Dataset: achira_image_classify (GitHub, heroorkrishna/achira_image_classify). Classes: disc, gear, hexagon, square.

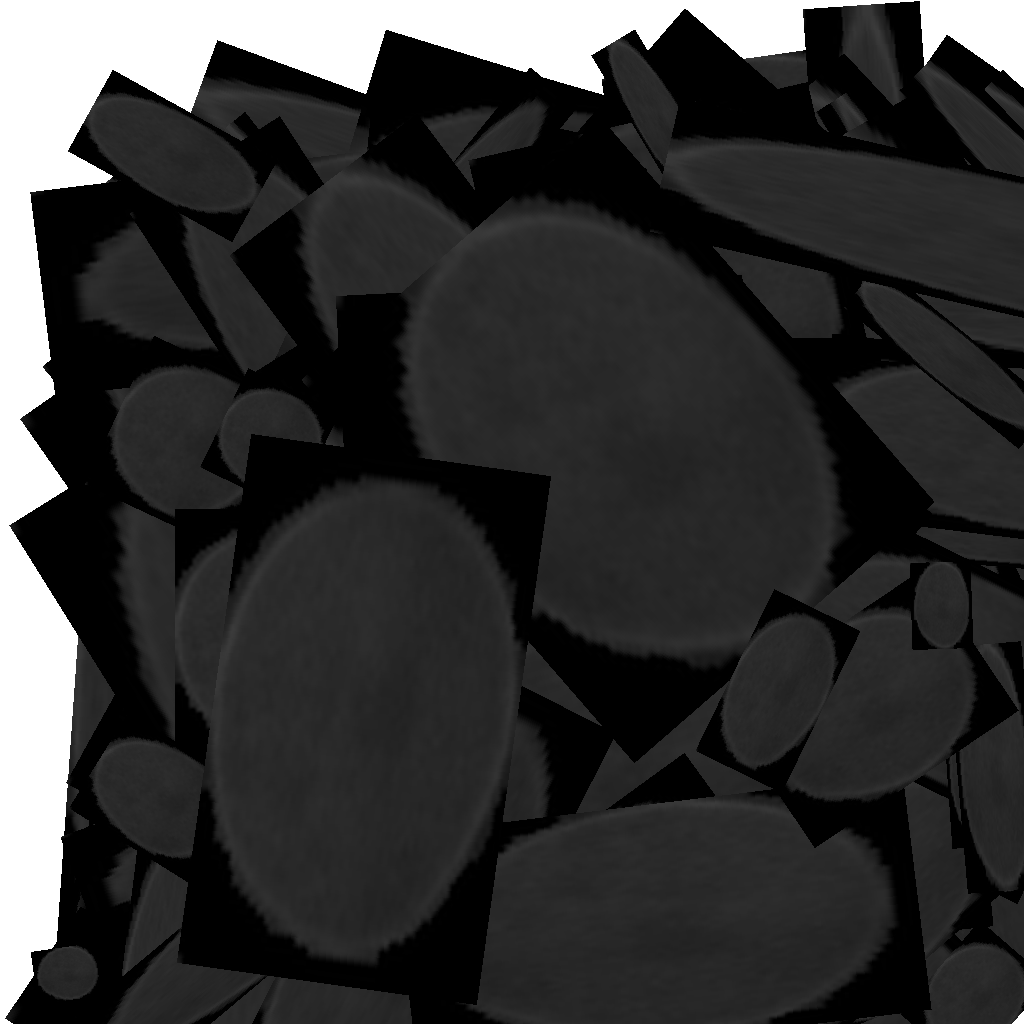
Label: disc

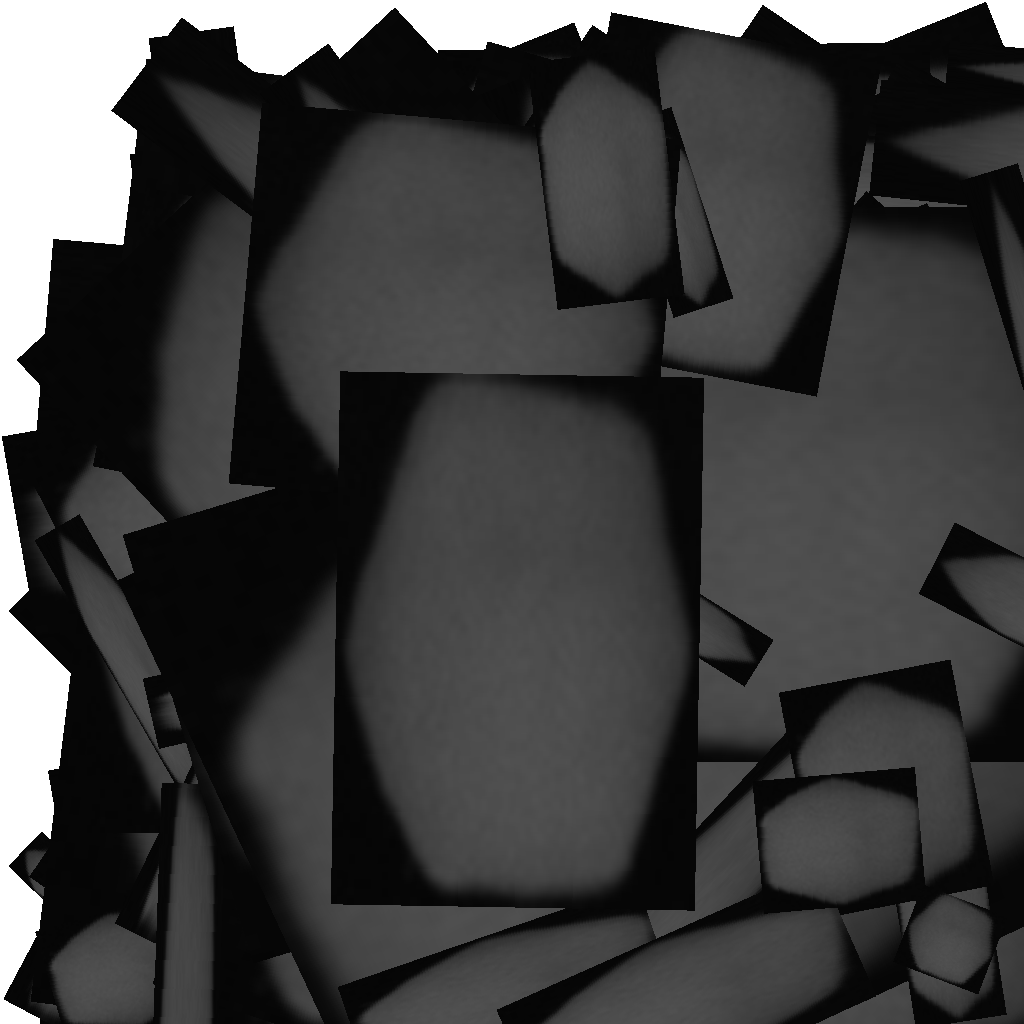
Label: hexagon

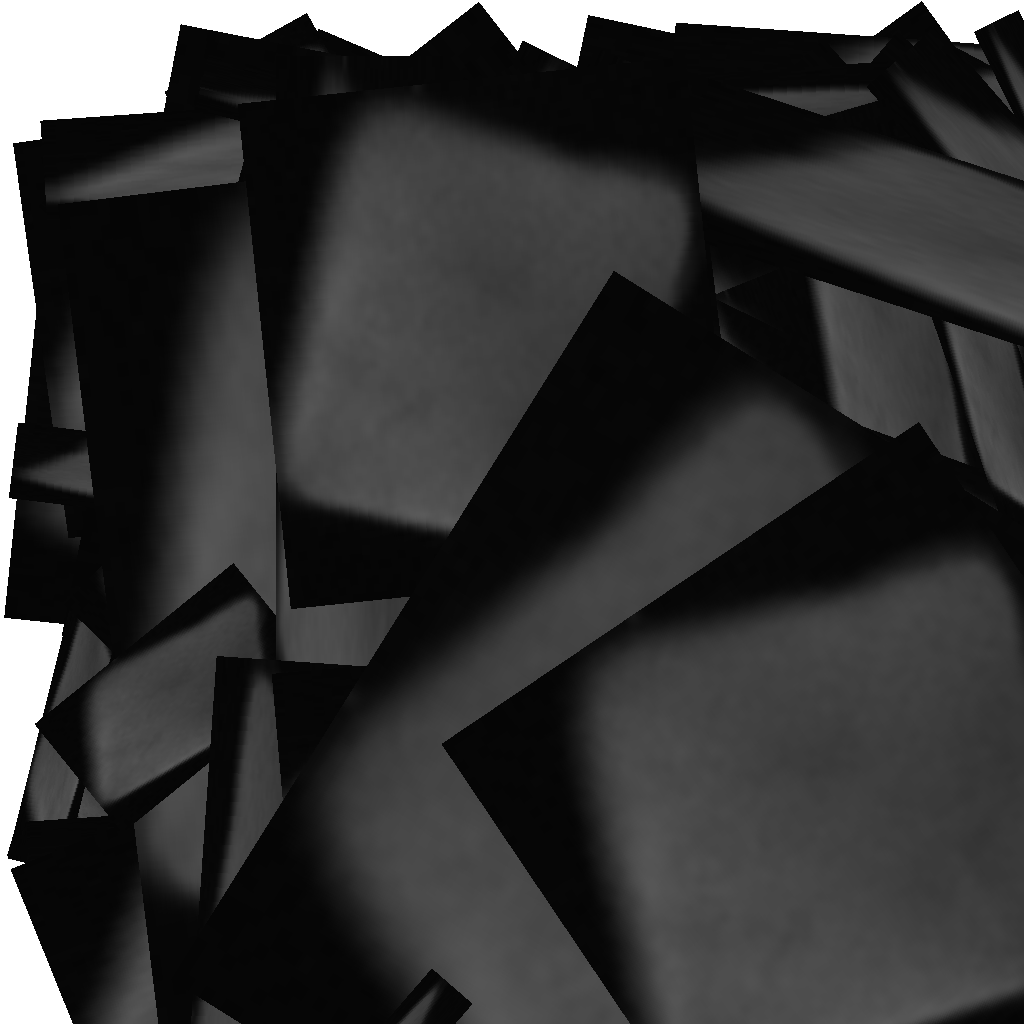
Label: square

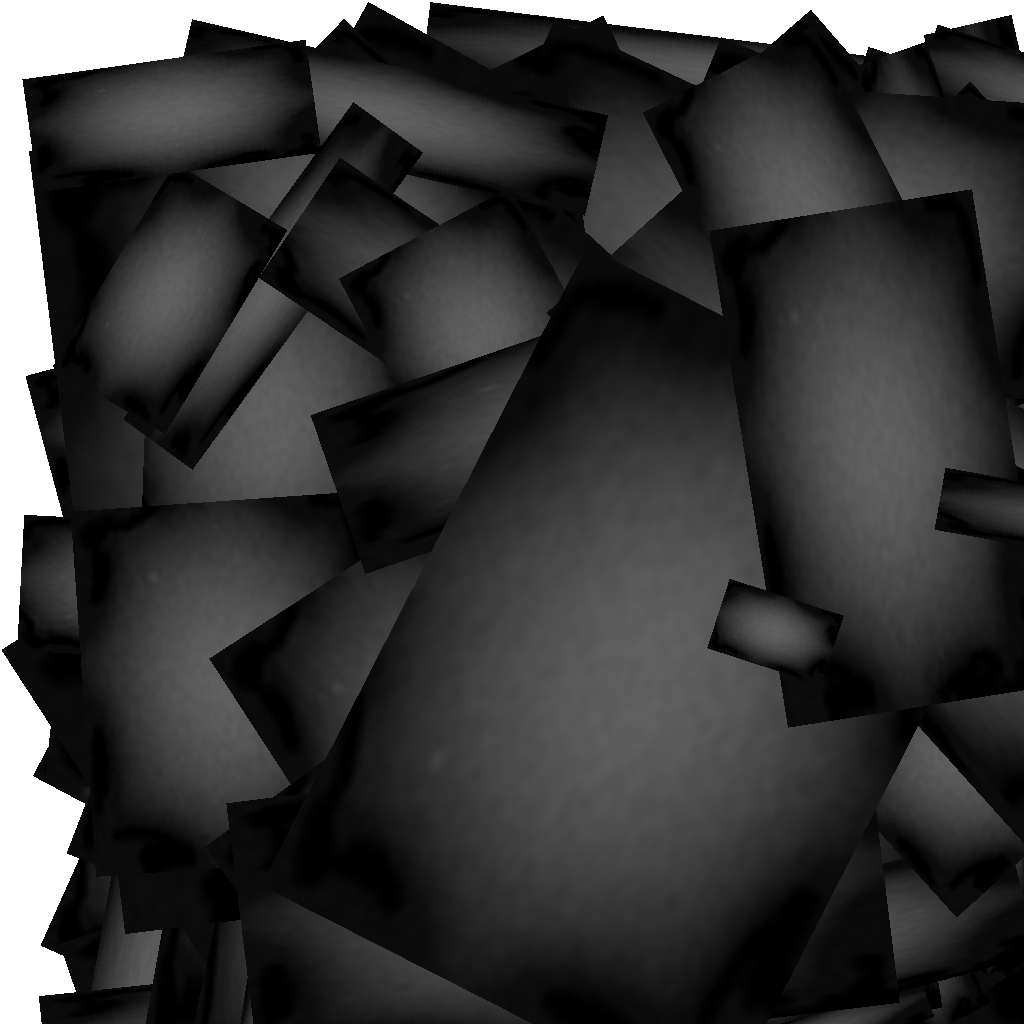
Label: gear

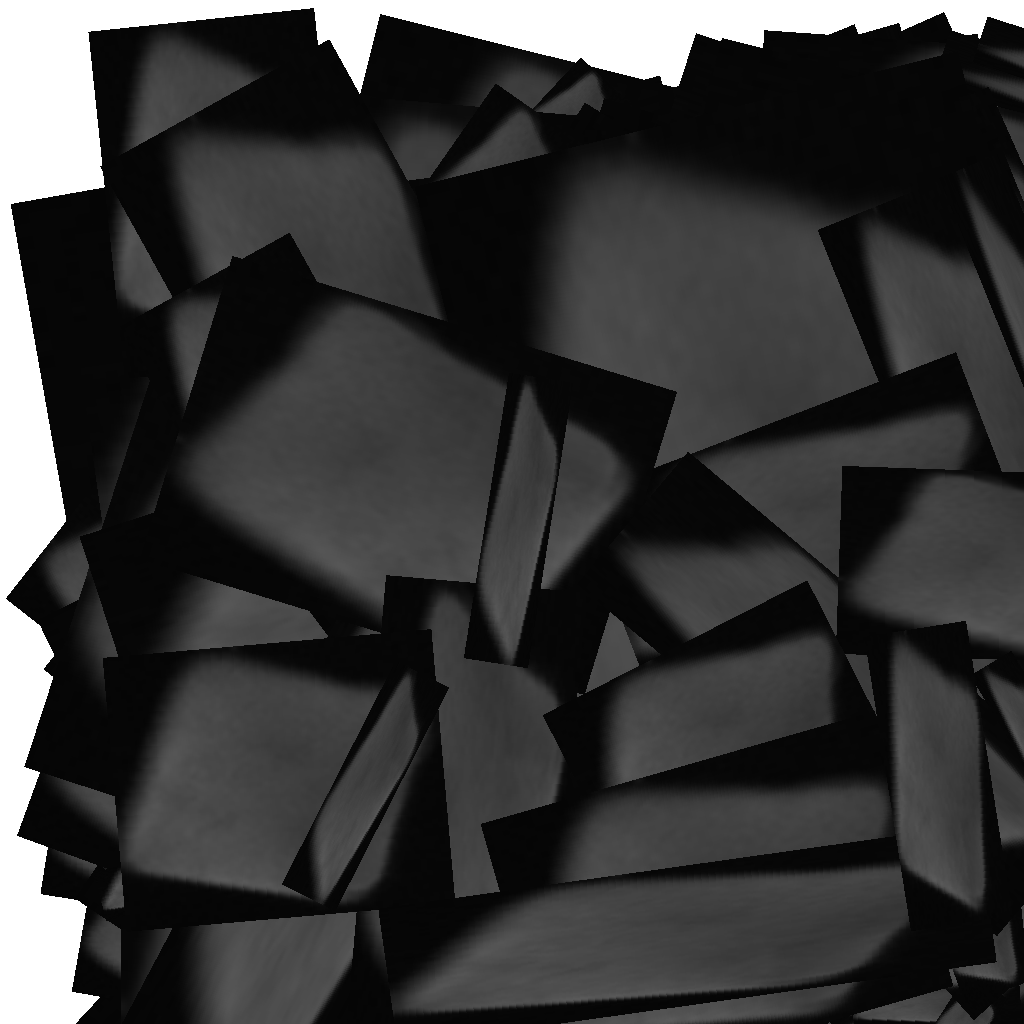
Label: square

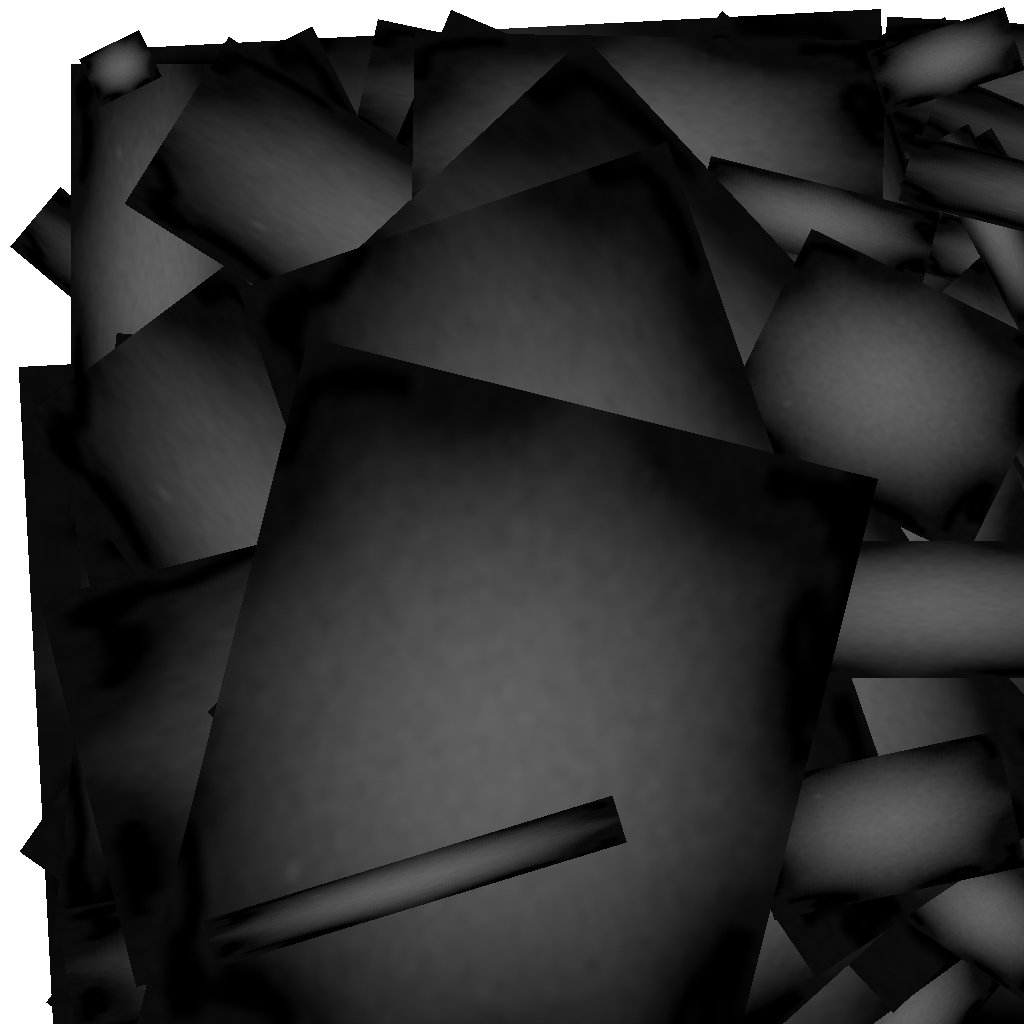
Label: gear
